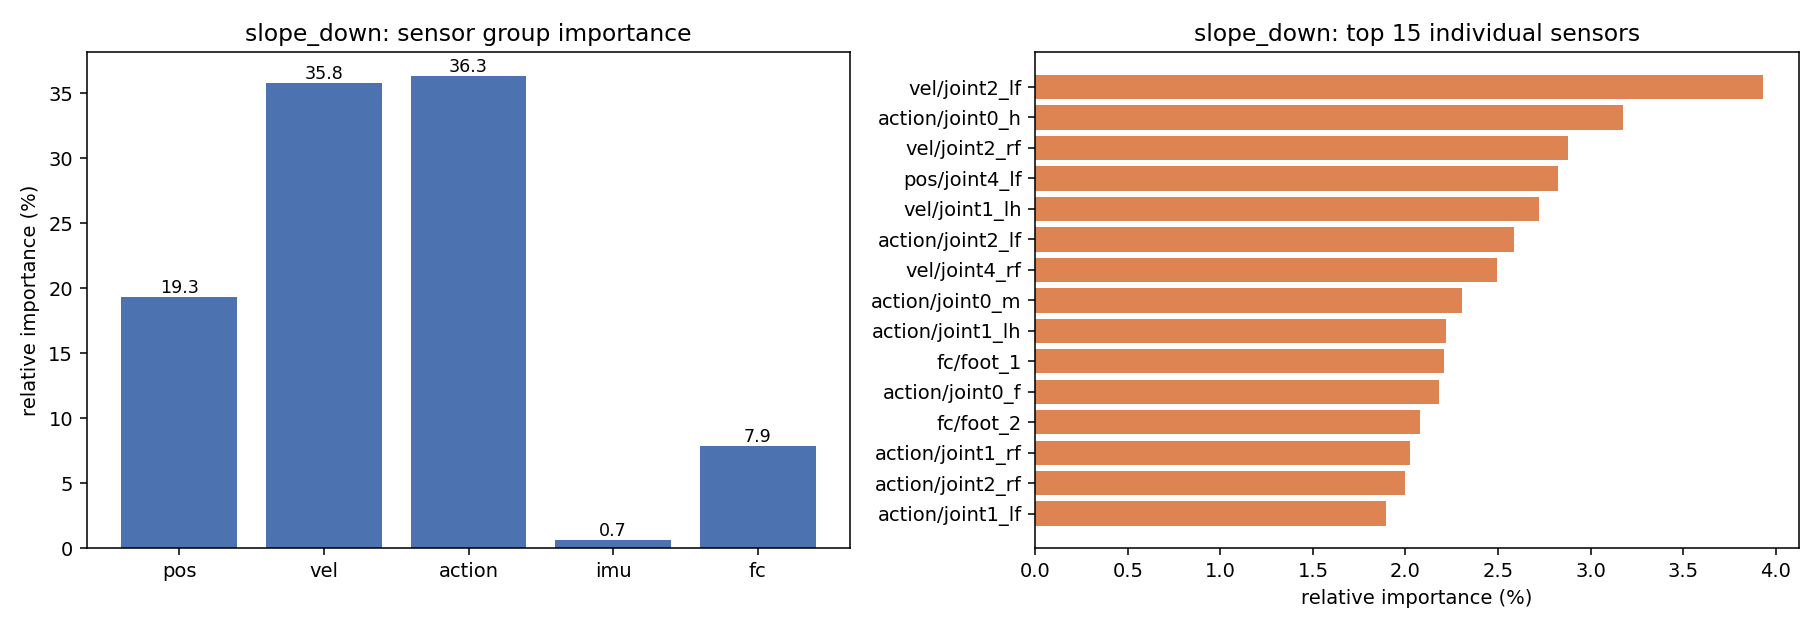

Source data for this figure (header and first rows):
sensor, importance, importance_pct, std
pos/joint0_m, 0.9803, 1.328, 0.6662
pos/joint0_h, 0.9992, 1.354, 0.6831
pos/joint0_f, 0.9695, 1.314, 0.582
pos/joint1_rf, 0.6253, 0.8471, 0.446
pos/joint1_lf, 0.945, 1.28, 0.8421
pos/joint1_rh, 0.485, 0.6571, 0.3472
pos/joint1_lh, 0.9205, 1.247, 0.805
pos/joint2_rf, 0.8627, 1.169, 0.7115
pos/joint2_lf, 0.5925, 0.8028, 0.5149
pos/joint2_rh, 0.6079, 0.8236, 0.6137
pos/joint2_lh, 0.4134, 0.5602, 0.3733
pos/joint3_rf, 0.5305, 0.7187, 0.4483
pos/joint3_lf, 0.3602, 0.488, 0.2847
pos/joint3_rh, 0.5685, 0.7702, 0.3696
pos/joint3_lh, 0.5917, 0.8017, 0.444
pos/joint4_rf, 0.6419, 0.8697, 0.5801
pos/joint4_lf, 2.084, 2.823, 0.7679
pos/joint4_rh, 0.4584, 0.6211, 0.3714
pos/joint4_lh, 0.6433, 0.8715, 0.4496
vel/joint0_m, 1.067, 1.445, 0.6032
vel/joint0_h, 0.9926, 1.345, 0.6147
vel/joint0_f, 1.038, 1.407, 0.4747
vel/joint1_rf, 1.33, 1.802, 0.6191
vel/joint1_lf, 1.055, 1.429, 0.4462
vel/joint1_rh, 1.124, 1.523, 0.4024
vel/joint1_lh, 2.008, 2.721, 1.204
vel/joint2_rf, 2.125, 2.879, 1.232
vel/joint2_lf, 2.9, 3.93, 1.785
vel/joint2_rh, 0.786, 1.065, 0.7019
vel/joint2_lh, 1.37, 1.856, 0.9698
vel/joint3_rf, 1.12, 1.518, 0.6926
vel/joint3_lf, 1.377, 1.866, 0.6694
vel/joint3_rh, 1.149, 1.557, 0.5544
vel/joint3_lh, 1.292, 1.75, 0.6861
vel/joint4_rf, 1.84, 2.493, 0.9804
vel/joint4_lf, 1.389, 1.881, 1.347
vel/joint4_rh, 1.315, 1.781, 0.8206
vel/joint4_lh, 1.117, 1.514, 0.6368
action/joint0_m, 1.703, 2.308, 0.5534
action/joint0_h, 2.342, 3.173, 0.8799
action/joint0_f, 1.608, 2.179, 0.5053
action/joint1_rf, 1.492, 2.022, 0.5077
action/joint1_lf, 1.397, 1.893, 0.3928
action/joint1_rh, 1.333, 1.806, 0.6133
action/joint1_lh, 1.637, 2.218, 0.5592
action/joint2_rf, 1.473, 1.996, 0.8783
action/joint2_lf, 1.909, 2.587, 1.361
action/joint2_rh, 1.163, 1.575, 0.9618
action/joint2_lh, 0.8384, 1.136, 0.6512
action/joint3_rf, 1.379, 1.868, 0.6788
action/joint3_lf, 1.303, 1.766, 0.6774
action/joint3_rh, 1.29, 1.748, 0.8487
action/joint3_lh, 1.347, 1.825, 0.8043
action/joint4_rf, 1.175, 1.592, 0.7502
action/joint4_lf, 1.386, 1.878, 0.9923
action/joint4_rh, 1, 1.355, 0.7012
action/joint4_lh, 1.043, 1.412, 0.5268
imu/roll, 0.1369, 0.1855, 0.08711
imu/pitch, 0.1491, 0.202, 0.1055
imu/yaw, 0.2105, 0.2851, 0.1583
... 4 more rows
